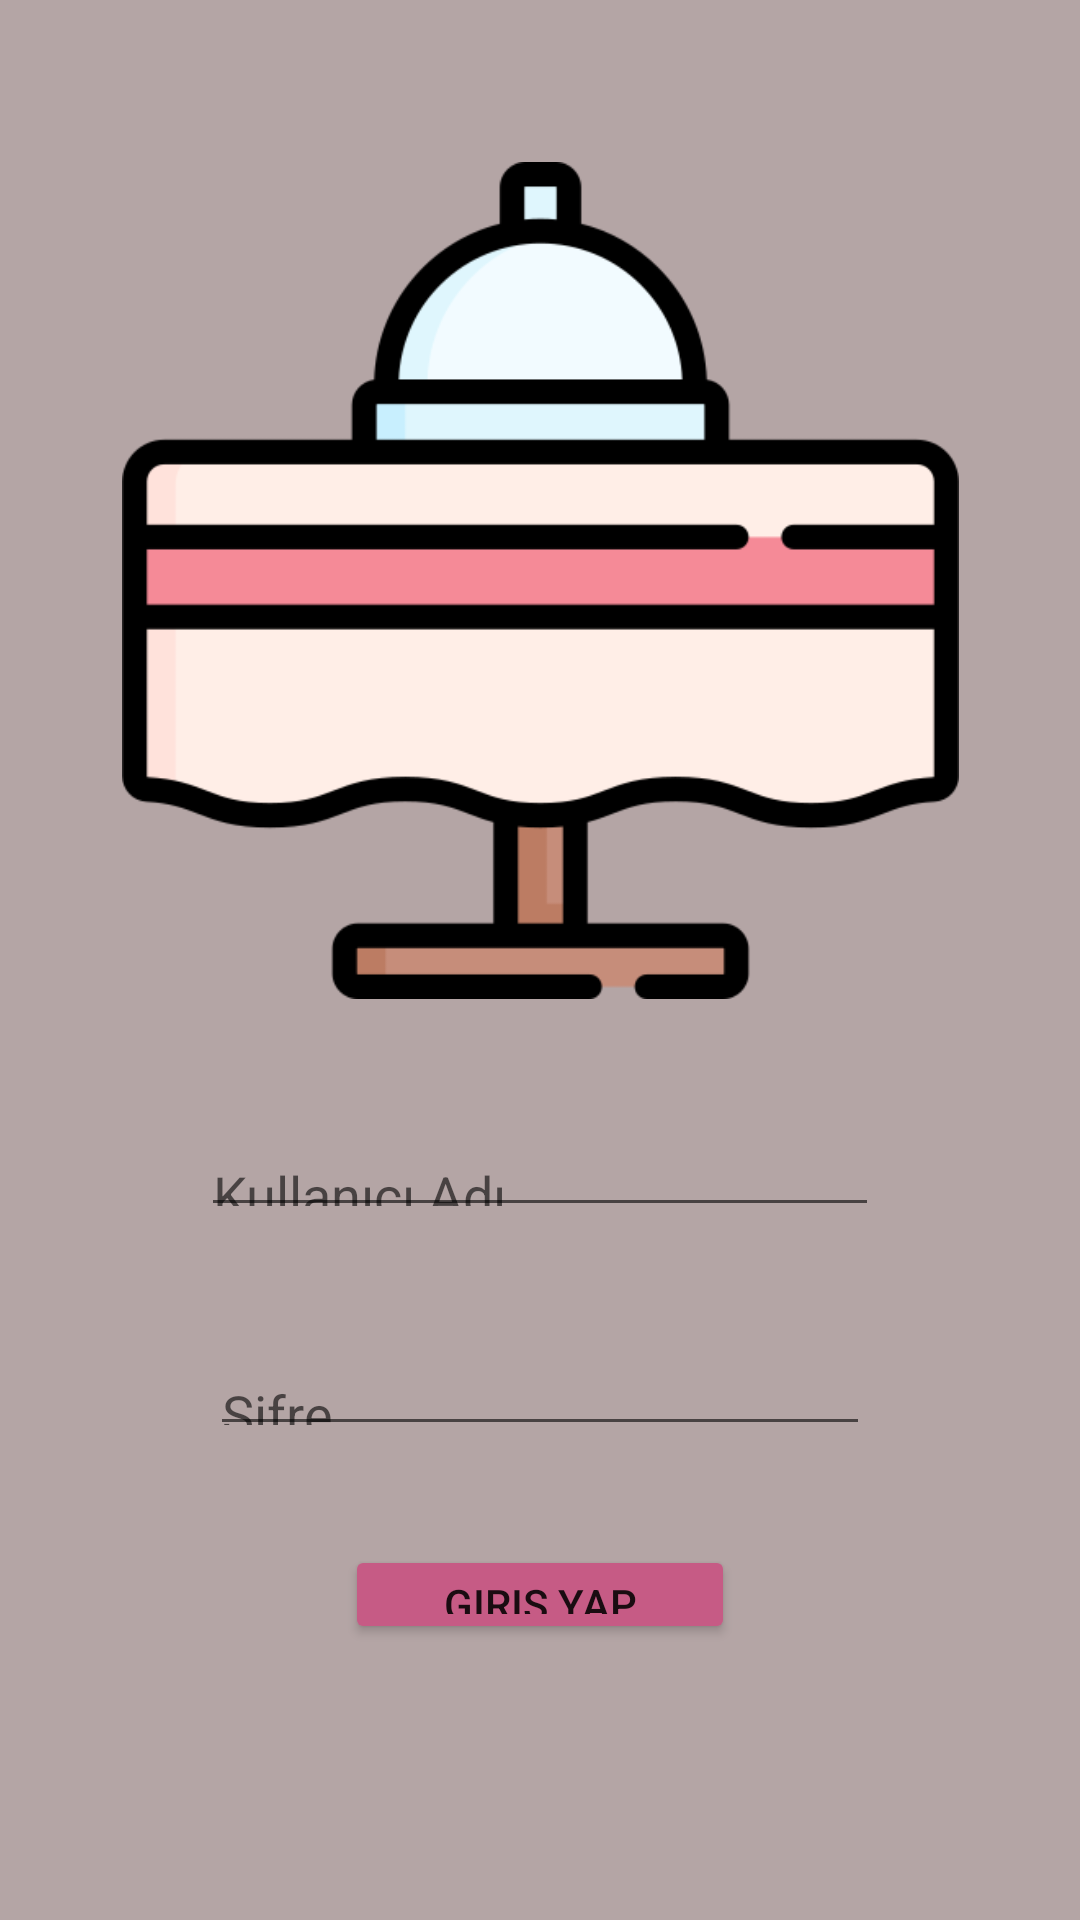

Produce the Android XML layout that renders to this screen, including the resource entries it uses.
<!-- AndroidManifest.xml: application theme Theme.Dinnerware -->
<!-- res/layout/login.xml -->
<?xml version="1.0" encoding="utf-8"?>
<androidx.constraintlayout.widget.ConstraintLayout xmlns:android="http://schemas.android.com/apk/res/android"
    xmlns:app="http://schemas.android.com/apk/res-auto"
    xmlns:tools="http://schemas.android.com/tools"
    android:layout_width="match_parent"
    android:layout_height="match_parent"
    android:background="@color/acikmor">

    <EditText
        android:id="@+id/kuladi"
        android:layout_width="226dp"
        android:layout_height="0dp"
        android:layout_marginBottom="40dp"
        android:ems="10"
        android:hint="Kullanıcı Adı"
        android:inputType="textPersonName"
        app:layout_constraintBottom_toTopOf="@+id/sifre2"
        app:layout_constraintEnd_toEndOf="parent"
        app:layout_constraintStart_toStartOf="parent"
        app:layout_constraintTop_toBottomOf="@+id/imageView3" />

    <EditText
        android:id="@+id/sifre2"
        android:layout_width="220dp"
        android:layout_height="0dp"
        android:layout_marginBottom="33dp"
        android:ems="10"
        android:hint="Şifre"
        android:inputType="textPassword"
        app:layout_constraintBottom_toTopOf="@+id/girisyapbuton"
        app:layout_constraintEnd_toEndOf="parent"
        app:layout_constraintStart_toStartOf="parent"
        app:layout_constraintTop_toBottomOf="@+id/kuladi" />

    <Button
        android:id="@+id/girisyapbuton"
        android:layout_width="130dp"
        android:layout_height="0dp"
        android:layout_marginBottom="92dp"

        android:text="Giriş Yap"
        app:backgroundTint="#C65B85"
        app:layout_constraintBottom_toBottomOf="parent"
        app:layout_constraintEnd_toEndOf="parent"
        app:layout_constraintStart_toStartOf="parent"
        app:layout_constraintTop_toBottomOf="@+id/sifre2" />

    <ImageView
        android:id="@+id/imageView3"
        android:layout_width="287dp"
        android:layout_height="279dp"
        android:layout_marginTop="54dp"
        android:layout_marginBottom="43dp"
        app:layout_constraintBottom_toTopOf="@+id/kuladi"
        app:layout_constraintEnd_toEndOf="parent"
        app:layout_constraintStart_toStartOf="parent"
        app:layout_constraintTop_toTopOf="parent"
        app:srcCompat="@drawable/dinnertable" />

</androidx.constraintlayout.widget.ConstraintLayout>
<!-- resources referenced by this layout -->
<resources>
  <color name="acikmor">#b4a5a5</color>
  <!-- drawable dinnertable: png bitmap (drawable-v24, 13462 bytes) -->
  <style name="Theme.Dinnerware" parent="Theme.MaterialComponents.DayNight.NoActionBar">
          
          <item name="colorPrimary">@color/purple_500</item>
          <item name="colorPrimaryVariant">@color/purple_700</item>
          <item name="colorOnPrimary">@color/white</item>
          
          <item name="colorSecondary">@color/teal_200</item>
          <item name="colorSecondaryVariant">@color/teal_700</item>
          <item name="colorOnSecondary">@color/black</item>
          
          <item name="android:statusBarColor" tools:targetApi="l">?attr/colorPrimaryVariant</item>
          
      </style>
  <color name="purple_500">#FF6200EE</color>
  <color name="purple_700">#FF3700B3</color>
  <color name="white">#FFFFFFFF</color>
  <color name="teal_200">#FF03DAC5</color>
  <color name="teal_700">#FF018786</color>
  <color name="black">#FF000000</color>
</resources>
